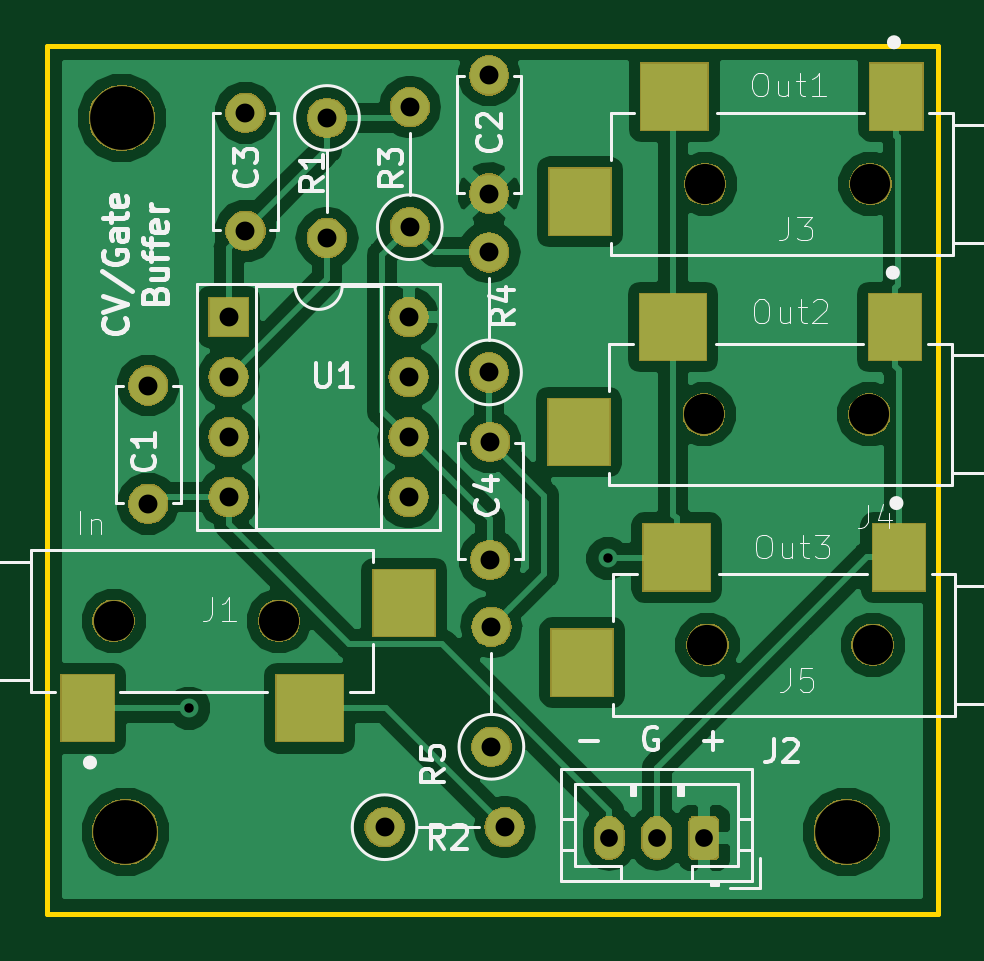
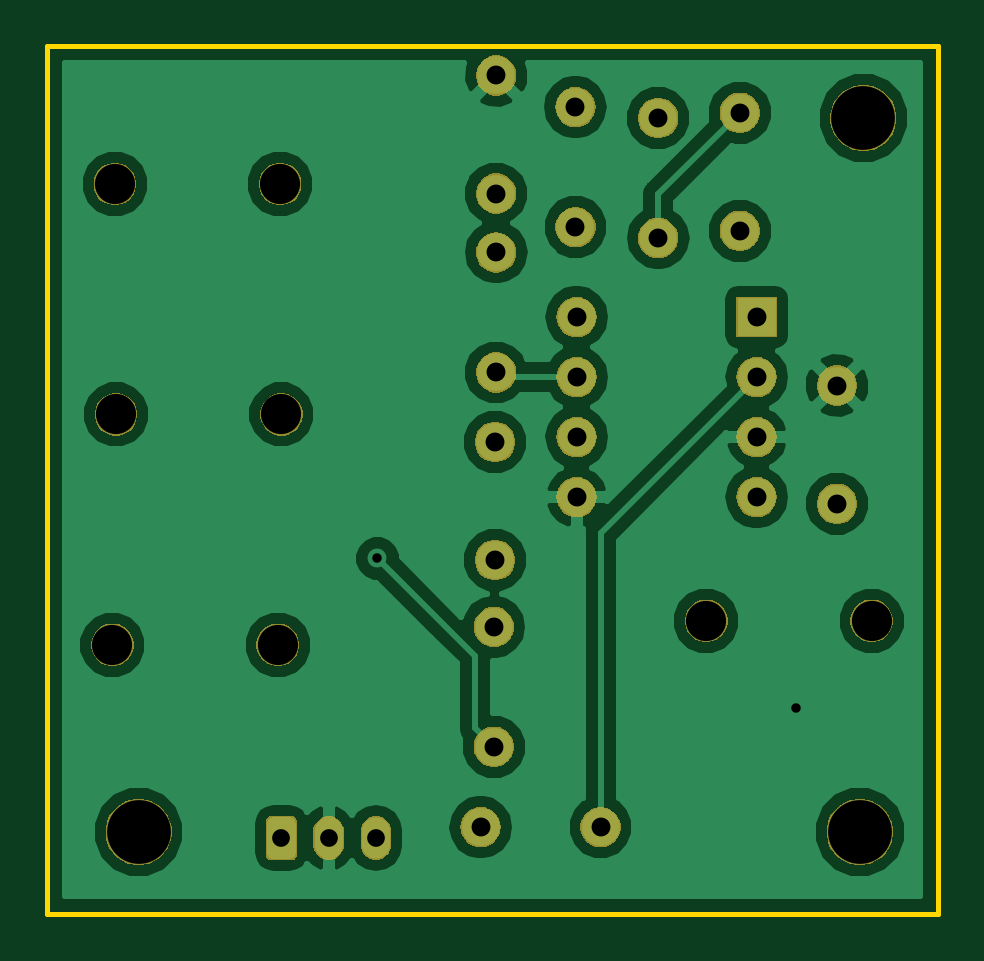
Circuit board: 11 layer files. Board 37.7 x 36.7 mm.
- bottom_copper: CV buffer-B.Cu.gbr (46164 bytes)
- bottom_mask: CV buffer-B.Mask.gbr (43559 bytes)
- paste: CV buffer-B.Paste.gbr (498 bytes)
- bottom_silk: CV buffer-B.SilkS.gbr (499 bytes)
- outline: CV buffer-Edge.Cuts.gbr (693 bytes)
- top_copper: CV buffer-F.Cu.gbr (57539 bytes)
- top_mask: CV buffer-F.Mask.gbr (45479 bytes)
- paste: CV buffer-F.Paste.gbr (1053 bytes)
- top_silk: CV buffer-F.SilkS.gbr (23027 bytes)
- drill: CV buffer-NPTH.drl (209 bytes)
- drill: CV buffer-PTH.drl (502 bytes)

=== bottom_copper: CV buffer-B.Cu.gbr (46164 bytes, source omitted) ===
=== bottom_mask: CV buffer-B.Mask.gbr (43559 bytes, source omitted) ===
=== paste: CV buffer-B.Paste.gbr ===
G04 #@! TF.GenerationSoftware,KiCad,Pcbnew,(5.0.1)-rc2*
G04 #@! TF.CreationDate,2019-01-31T00:44:23-05:00*
G04 #@! TF.ProjectId,CV buffer,4356206275666665722E6B696361645F,rev?*
G04 #@! TF.SameCoordinates,Original*
G04 #@! TF.FileFunction,Paste,Bot*
G04 #@! TF.FilePolarity,Positive*
%FSLAX46Y46*%
G04 Gerber Fmt 4.6, Leading zero omitted, Abs format (unit mm)*
G04 Created by KiCad (PCBNEW (5.0.1)-rc2) date 1/31/2019 12:44:23 AM*
%MOMM*%
%LPD*%
G01*
G04 APERTURE LIST*
G04 APERTURE END LIST*
M02*

=== bottom_silk: CV buffer-B.SilkS.gbr ===
G04 #@! TF.GenerationSoftware,KiCad,Pcbnew,(5.0.1)-rc2*
G04 #@! TF.CreationDate,2019-01-31T00:44:23-05:00*
G04 #@! TF.ProjectId,CV buffer,4356206275666665722E6B696361645F,rev?*
G04 #@! TF.SameCoordinates,Original*
G04 #@! TF.FileFunction,Legend,Bot*
G04 #@! TF.FilePolarity,Positive*
%FSLAX46Y46*%
G04 Gerber Fmt 4.6, Leading zero omitted, Abs format (unit mm)*
G04 Created by KiCad (PCBNEW (5.0.1)-rc2) date 1/31/2019 12:44:23 AM*
%MOMM*%
%LPD*%
G01*
G04 APERTURE LIST*
G04 APERTURE END LIST*
M02*

=== outline: CV buffer-Edge.Cuts.gbr ===
G04 #@! TF.GenerationSoftware,KiCad,Pcbnew,(5.0.1)-rc2*
G04 #@! TF.CreationDate,2019-01-31T00:44:23-05:00*
G04 #@! TF.ProjectId,CV buffer,4356206275666665722E6B696361645F,rev?*
G04 #@! TF.SameCoordinates,Original*
G04 #@! TF.FileFunction,Profile,NP*
%FSLAX46Y46*%
G04 Gerber Fmt 4.6, Leading zero omitted, Abs format (unit mm)*
G04 Created by KiCad (PCBNEW (5.0.1)-rc2) date 1/31/2019 12:44:23 AM*
%MOMM*%
%LPD*%
G01*
G04 APERTURE LIST*
%ADD10C,0.200000*%
G04 APERTURE END LIST*
D10*
X212445600Y-102666800D02*
X174752000Y-102666800D01*
X212445600Y-65938400D02*
X212445600Y-102666800D01*
X174752000Y-65938400D02*
X212445600Y-65938400D01*
X174752000Y-102666800D02*
X174752000Y-65938400D01*
M02*

=== top_copper: CV buffer-F.Cu.gbr (57539 bytes, source omitted) ===
=== top_mask: CV buffer-F.Mask.gbr (45479 bytes, source omitted) ===
=== paste: CV buffer-F.Paste.gbr ===
G04 #@! TF.GenerationSoftware,KiCad,Pcbnew,(5.0.1)-rc2*
G04 #@! TF.CreationDate,2019-01-31T00:44:23-05:00*
G04 #@! TF.ProjectId,CV buffer,4356206275666665722E6B696361645F,rev?*
G04 #@! TF.SameCoordinates,Original*
G04 #@! TF.FileFunction,Paste,Top*
G04 #@! TF.FilePolarity,Positive*
%FSLAX46Y46*%
G04 Gerber Fmt 4.6, Leading zero omitted, Abs format (unit mm)*
G04 Created by KiCad (PCBNEW (5.0.1)-rc2) date 1/31/2019 12:44:23 AM*
%MOMM*%
%LPD*%
G01*
G04 APERTURE LIST*
%ADD10R,2.200000X2.800000*%
%ADD11R,2.800000X2.800000*%
%ADD12R,2.600000X2.800000*%
G04 APERTURE END LIST*
D10*
G04 #@! TO.C,J1*
X176455200Y-93971600D03*
D11*
X185855200Y-93971600D03*
D12*
X189855200Y-89521600D03*
G04 #@! TD*
D10*
G04 #@! TO.C,J4*
X210640800Y-77834000D03*
D11*
X201240800Y-77834000D03*
D12*
X197240800Y-82284000D03*
G04 #@! TD*
G04 #@! TO.C,J3*
X197291600Y-72530400D03*
D11*
X201291600Y-68080400D03*
D10*
X210691600Y-68080400D03*
G04 #@! TD*
D12*
G04 #@! TO.C,J5*
X197393200Y-92037600D03*
D11*
X201393200Y-87587600D03*
D10*
X210793200Y-87587600D03*
G04 #@! TD*
M02*

=== top_silk: CV buffer-F.SilkS.gbr (23027 bytes, source omitted) ===
=== drill: CV buffer-NPTH.drl ===
M48
INCH,TZ
T1C0.0669
T2C0.1063
%
G90
G05
T1
X69904Y-35540
X72660Y-35540
X79800Y-35940
X82556Y-35940
X79740Y-32100
X82496Y-32100
X79760Y-28260
X82516Y-28260
T2
X70100Y-39060
X82120Y-39060
X70040Y-27160
T0
M30

=== drill: CV buffer-PTH.drl ===
M48
INCH,TZ
T1C0.0157
T2C0.0295
T3C0.0315
%
G90
G05
T1
X71157Y-36997
X78140Y-34500
T2
X78165Y-39160
X78953Y-39160
X79740Y-39160
T3
X76160Y-26451
X76160Y-28420
X76160Y-29400
X76160Y-31400
X72100Y-27071
X72100Y-29040
X76180Y-32560
X76180Y-34529
X76200Y-35640
X76200Y-37640
X70480Y-31620
X70480Y-33589
X71820Y-30480
X71820Y-31480
X71820Y-32480
X71820Y-33480
X74820Y-30480
X74820Y-31480
X74820Y-32480
X74820Y-33480
X74840Y-26980
X74840Y-28980
X73460Y-27160
X73460Y-29160
X74420Y-38980
X76420Y-38980
T0
M30

